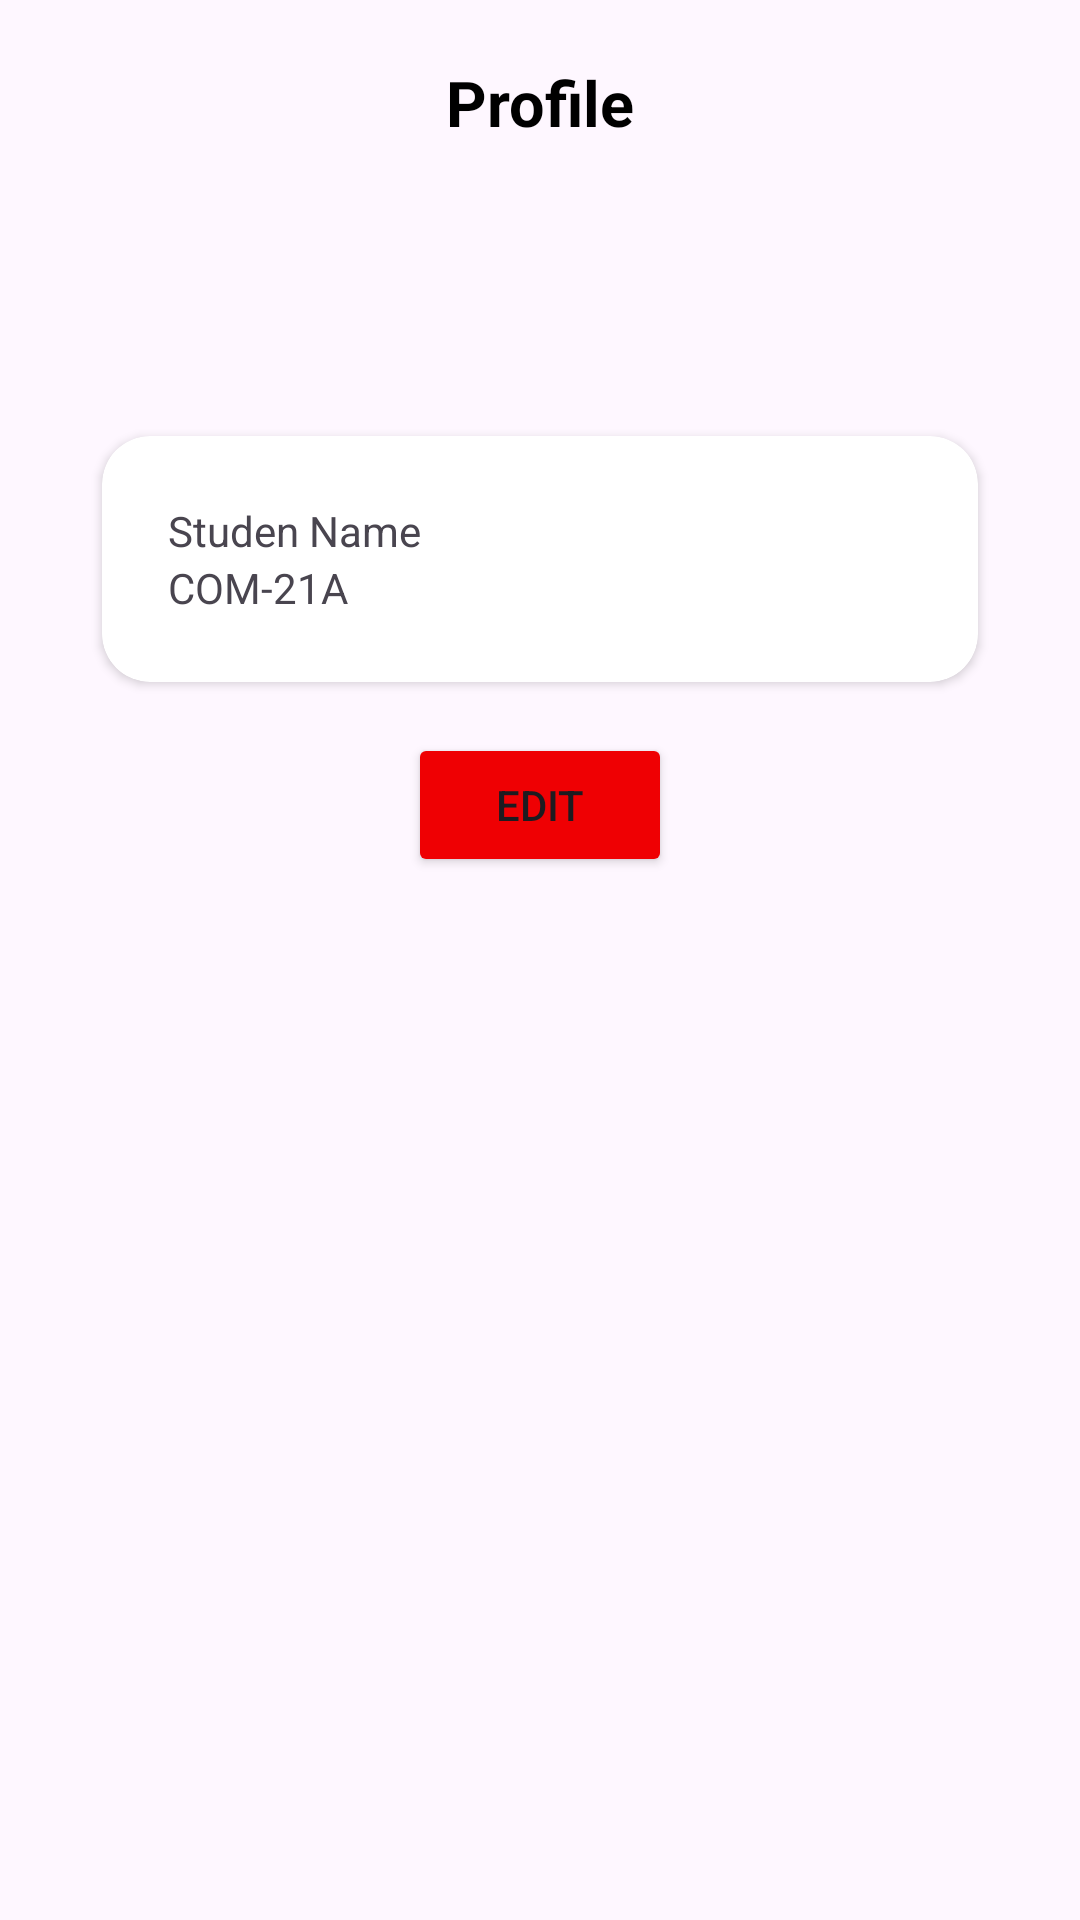

Reconstruct the res/layout file that produces this screen, plus the resources it refers to.
<!-- AndroidManifest.xml: application theme Theme.CourseScheduler -->
<!-- res/layout/fragment_profile.xml -->
<?xml version="1.0" encoding="utf-8"?>
<androidx.constraintlayout.widget.ConstraintLayout xmlns:android="http://schemas.android.com/apk/res/android"
    xmlns:app="http://schemas.android.com/apk/res-auto"
    xmlns:tools="http://schemas.android.com/tools"
    android:layout_width="match_parent"
    android:layout_height="match_parent"
    tools:context=".ui.fragments.ProfileFragment">

    <TextView
        android:id="@+id/textView2"
        android:layout_width="wrap_content"
        android:layout_height="wrap_content"
        android:layout_marginTop="20dp"
        android:text="Profile"
        android:textColor="@color/black"
        android:textSize="21sp"
        android:textStyle="bold"
        app:layout_constraintEnd_toEndOf="parent"
        app:layout_constraintStart_toStartOf="parent"
        app:layout_constraintTop_toTopOf="parent" />

    <ImageView
        android:id="@+id/imageView"
        android:layout_width="55dp"
        android:layout_height="55dp"
        android:src="@drawable/alatoo_icon"
        android:layout_marginTop="20dp"
        app:layout_constraintEnd_toEndOf="parent"
        app:layout_constraintStart_toStartOf="parent"
        app:layout_constraintTop_toBottomOf="@+id/textView2" />


    <androidx.cardview.widget.CardView
        android:id="@+id/cardView"
        android:layout_width="match_parent"
        android:layout_height="wrap_content"
        android:layout_marginHorizontal="34dp"
        android:layout_marginVertical="22dp"
        app:cardCornerRadius="16dp"
        app:layout_constraintEnd_toEndOf="parent"
        app:layout_constraintStart_toStartOf="parent"
        app:layout_constraintTop_toBottomOf="@+id/imageView">

        <LinearLayout
            android:layout_width="match_parent"
            android:layout_height="wrap_content"
            android:orientation="vertical"
            android:padding="22dp">

            <TextView
                android:id="@+id/nameTxt"
                android:layout_width="wrap_content"
                android:layout_height="wrap_content"
                android:text="Studen Name" />

            <TextView
                android:id="@+id/groupTxt"
                android:layout_width="wrap_content"
                android:layout_height="wrap_content"
                android:text="COM-21A" />

        </LinearLayout>

    </androidx.cardview.widget.CardView>

    <Button
        android:id="@+id/editBtn"
        android:layout_width="wrap_content"
        android:layout_height="wrap_content"
        android:layout_marginTop="17dp"
        android:backgroundTint="@color/button_color"
        android:text="Edit"
        app:cornerRadius="5dp"
        app:layout_constraintEnd_toEndOf="parent"
        app:layout_constraintStart_toStartOf="parent"
        app:layout_constraintTop_toBottomOf="@+id/cardView" />

    <ImageButton
        android:id="@+id/optionsBtn"
        android:layout_width="wrap_content"
        android:layout_height="wrap_content"
        android:layout_marginTop="20dp"
        android:layout_marginEnd="16dp"
        android:background="#00000000"
        android:src="@drawable/options_icon"
        app:layout_constraintEnd_toEndOf="parent"
        app:layout_constraintTop_toTopOf="parent" />


</androidx.constraintlayout.widget.ConstraintLayout>
<!-- resources referenced by this layout -->
<resources>
  <color name="black">#FF000000</color>
  <color name="button_color">#EF0003</color>
  <style name="Theme.CourseScheduler" parent="Base.Theme.CourseScheduler" />
  <style name="Base.Theme.CourseScheduler" parent="Theme.Material3.DayNight.NoActionBar">
          <item name="android:statusBarColor">@color/white</item>
          <item name="android:windowLightStatusBar">true</item>
          
          
      </style>
  <color name="white">#FFFFFFFF</color>
</resources>
